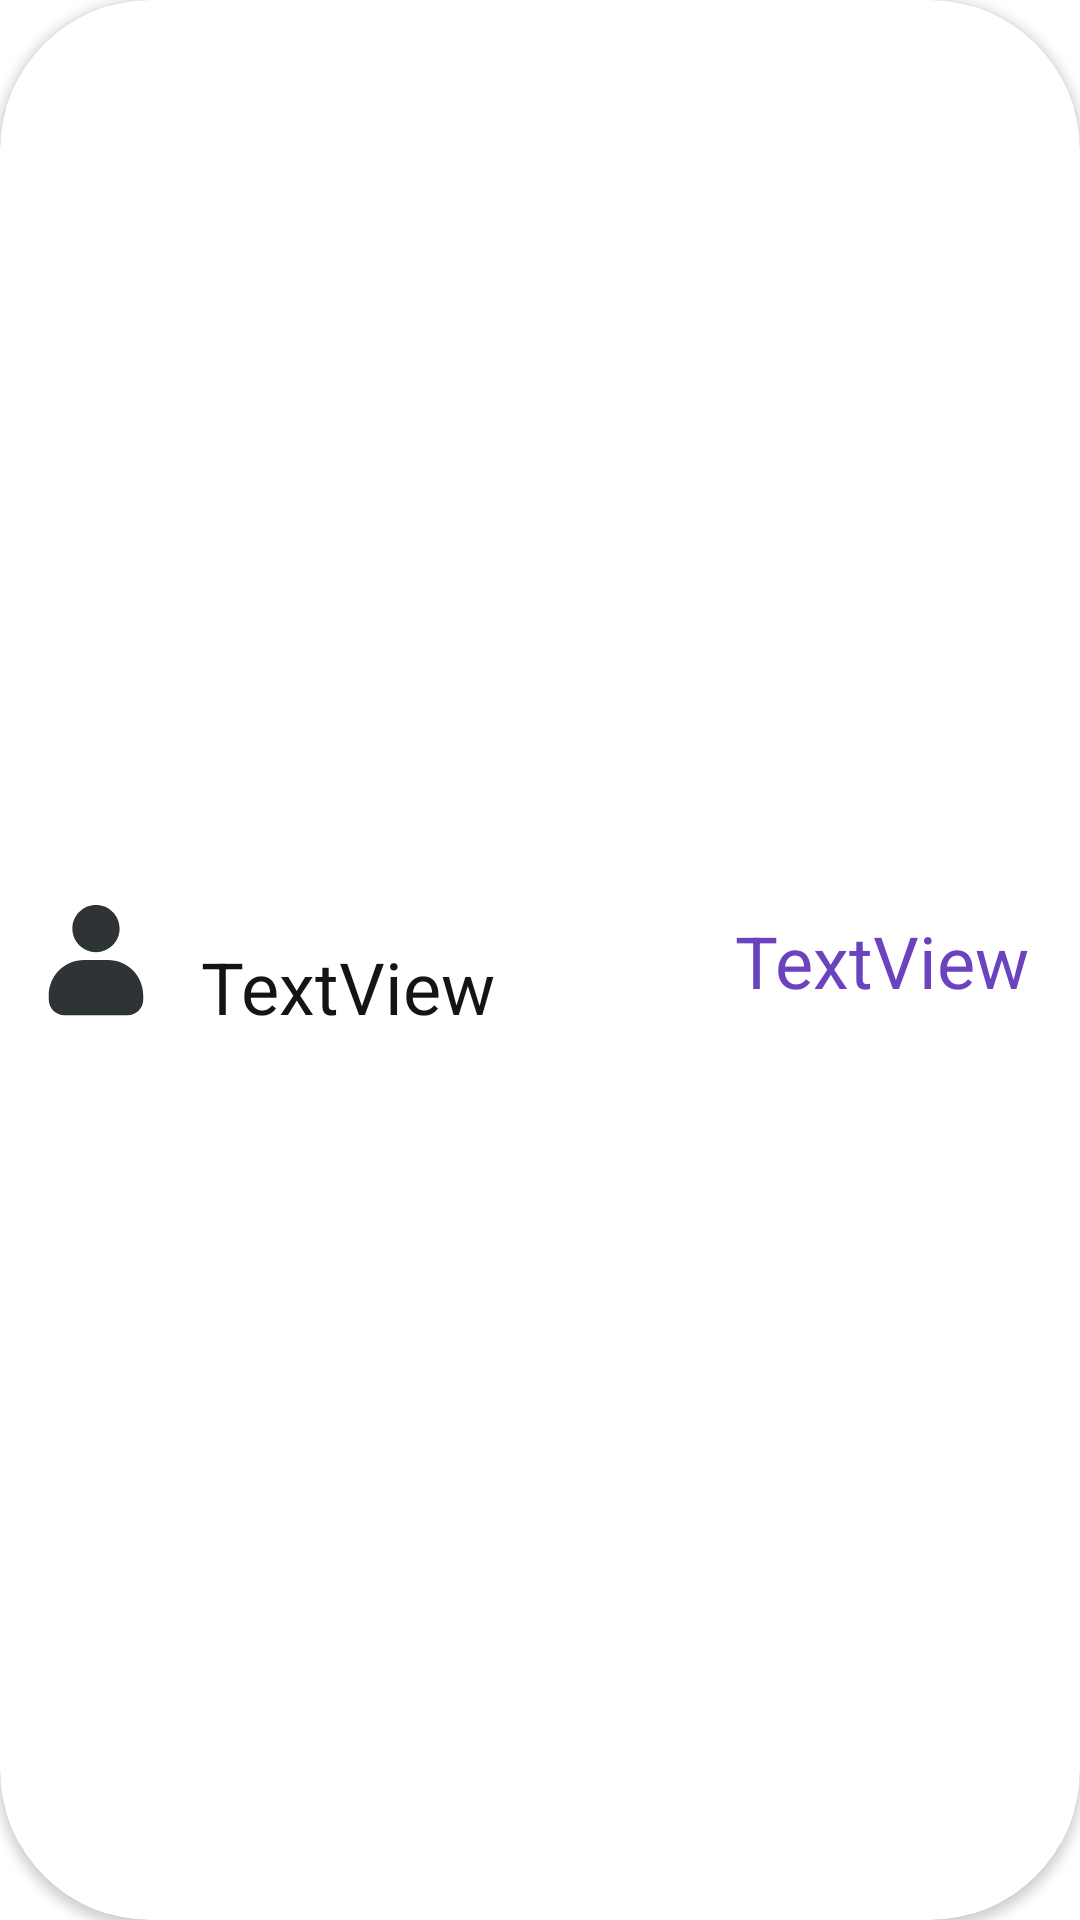

Produce the Android XML layout that renders to this screen, including the resource entries it uses.
<!-- AndroidManifest.xml: application theme Theme.Cashify -->
<!-- res/layout/person_item.xml -->
<androidx.cardview.widget.CardView xmlns:android="http://schemas.android.com/apk/res/android"
    xmlns:app="http://schemas.android.com/apk/res-auto"
    xmlns:tools="http://schemas.android.com/tools"
    tools:ignore="MissingDefaultResource"
    android:layout_height="wrap_content"
    android:layout_width="match_parent"
    app:cardBackgroundColor="@android:color/white"
    app:cardCornerRadius="50dp"
    android:layout_margin="4dp"
    >

        <androidx.constraintlayout.widget.ConstraintLayout
            android:layout_width="match_parent"
            android:layout_margin="2dp"
            android:layout_height="match_parent"
            android:background="@drawable/background_radius"
            >

            <ImageView
                android:id="@+id/personImageView"
                android:layout_width="50dp"
                android:layout_height="50dp"
                android:padding="4dp"
                android:backgroundTint="@android:color/transparent"
                android:src="@drawable/ic_avatar_default"
                app:layout_constraintBottom_toBottomOf="parent"
                app:layout_constraintStart_toStartOf="parent"
                app:layout_constraintTop_toTopOf="parent" />

            <TextView
                android:id="@+id/personName"
                style="@style/personItemTextView"
                android:maxLength="15"
                android:text="TextView"
                android:layout_marginLeft="10dp"
                android:background="@android:color/transparent"
                app:layout_constraintBottom_toBottomOf="parent"
                app:layout_constraintStart_toEndOf="@+id/personImageView"
                app:layout_constraintTop_toTopOf="parent"
                app:layout_constraintVertical_bias="0.515" />

            <TextView
                android:id="@+id/personBalance"
                style="@style/personItemTextView"
                android:layout_gravity="end"
                android:maxLength="10"
                android:text="TextView"
                android:textColor="@color/playPurple"
                android:background="@android:color/transparent"
                android:layout_marginRight="10dp"
                app:layout_constraintBottom_toBottomOf="parent"
                app:layout_constraintEnd_toEndOf="parent"
                app:layout_constraintTop_toTopOf="parent" />
        </androidx.constraintlayout.widget.ConstraintLayout>
    </androidx.cardview.widget.CardView>
<!-- resources referenced by this layout -->
<resources>
  <color name="playPurple">#6b43be</color>
  <!-- drawable background_radius (drawable) -->
  <?xml version="1.0" encoding="UTF-8"?>
  <shape xmlns:android="http://schemas.android.com/apk/res/android"
      android:background="@android:color/white">
      <solid android:background="@android:color/white"/>
  
     <stroke
         android:width="3dp"
         android:color="@color/white"/>
  
  
  
  
  
  
  
  
      <padding
          android:left="5dp"
          android:top="5dp"
          android:right="5dp"
          android:bottom="5dp"/>
      <corners
          android:bottomRightRadius="30dp"
          android:bottomLeftRadius="30dp"
          android:topLeftRadius="30dp"
          android:topRightRadius="30dp"/>
  </shape>
  <!-- drawable ic_avatar_default (drawable) -->
  <vector android:height="30dp" android:viewportHeight="16"
      android:viewportWidth="16" android:width="30dp" xmlns:android="http://schemas.android.com/apk/res/android">
      <path android:fillColor="#2e3436" android:pathData="m8,1c-1.656,0 -3,1.344 -3,3s1.344,3 3,3s3,-1.344 3,-3s-1.344,-3 -3,-3zM6.5,8c-2.492,0 -4.5,2.008 -4.5,4.5v0.5c0,1.109 0.891,2 2,2h8c1.109,0 2,-0.891 2,-2v-0.5c0,-2.492 -2.008,-4.5 -4.5,-4.5zM6.5,8"/>
  </vector>
  <style name="personItemTextView">
          <item name="android:layout_width">wrap_content</item>
          <item name="android:layout_height">wrap_content</item>
          <item name="android:textSize">24dp</item>
          <item name="android:textColor">@color/playBlack</item>
      </style>
  <style name="Theme.Cashify" parent="Theme.MaterialComponents.DayNight.DarkActionBar">
          
          <item name="colorPrimary">@color/playPurple</item>
          <item name="colorPrimaryVariant">@color/playPurple</item>
          <item name="colorOnPrimary">@color/playBlack</item>
          
          <item name="colorSecondary">@color/teal_200</item>
          <item name="colorSecondaryVariant">@color/teal_700</item>
          <item name="colorOnSecondary">@color/black</item>
          
  
          <item name="android:statusBarColor" tools:targetApi="l">@color/playPurple</item>
          
  
  
      </style>
  <color name="white">#FFFFFFFF</color>
  <color name="playBlack">#141414</color>
  <color name="teal_200">#FF03DAC5</color>
  <color name="teal_700">#FF018786</color>
  <color name="black">#FF000000</color>
</resources>
